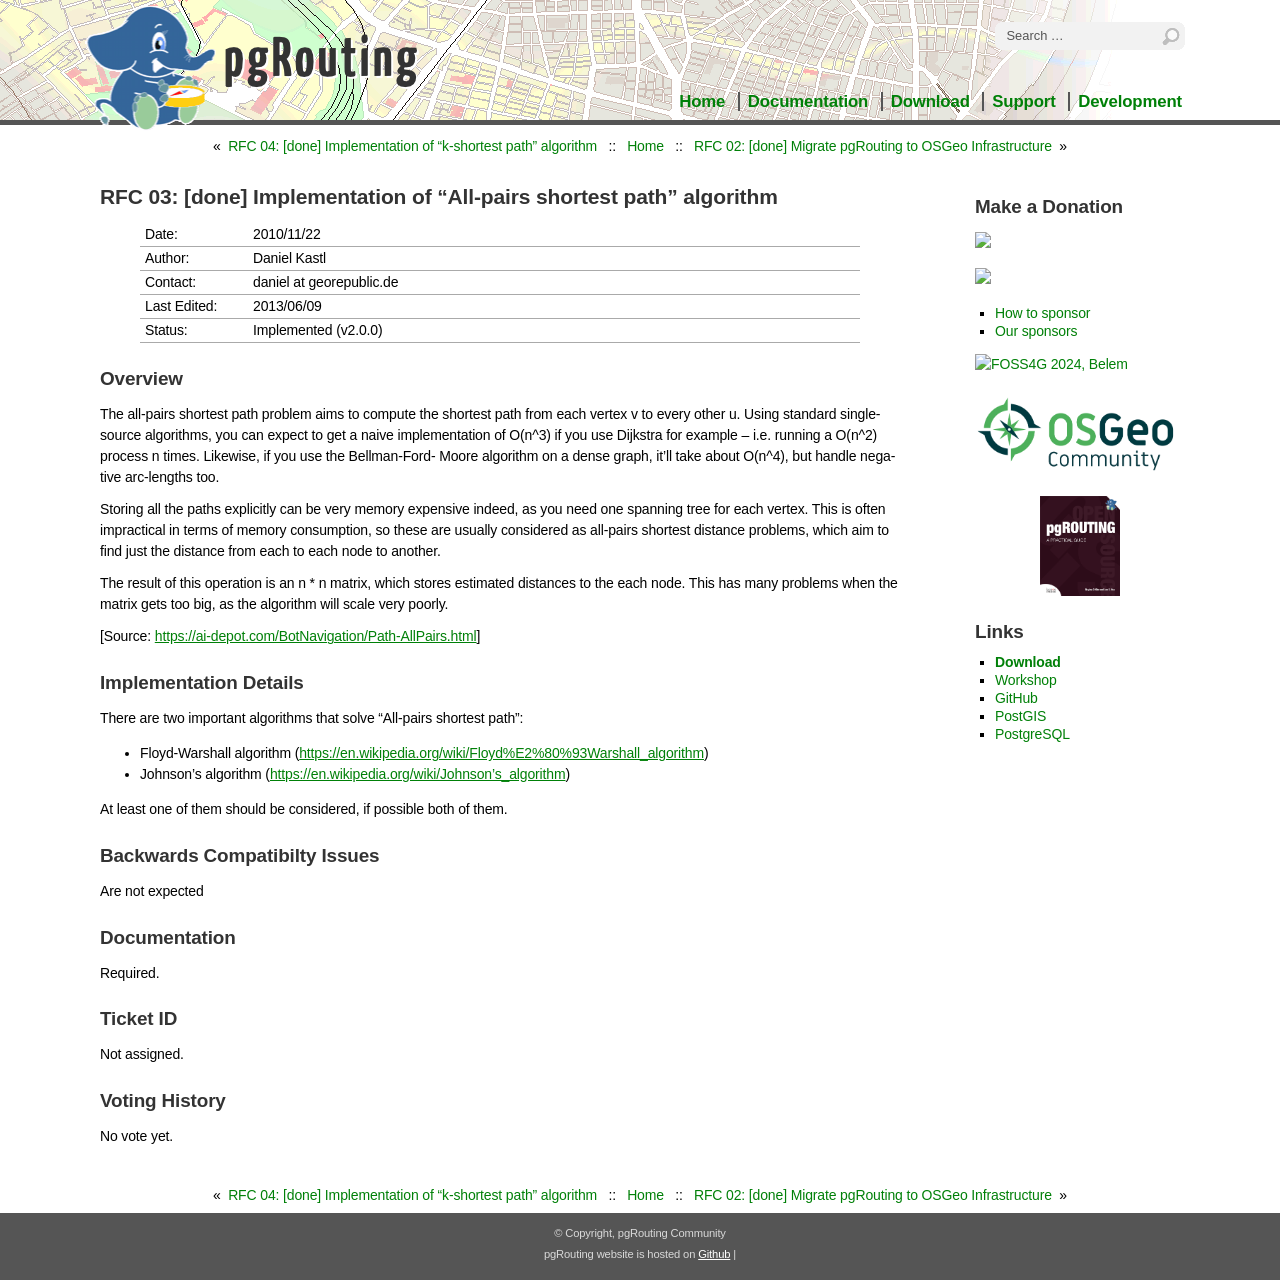

repository: pgRouting/website · page: rfc/rfc-03.html · generator: sphinx

..
   ****************************************************************************
    pgRouting Website
    Copyright(c) pgRouting Contributors

    This documentation is licensed under a Creative Commons Attribution-Share
    Alike 3.0 License: https://creativecommons.org/licenses/by-sa/3.0/
   ****************************************************************************

.. _rfc-03:

RFC 03: [done] Implementation of "All-pairs shortest path" algorithm
===============================================================================

.. list-table::
   :widths: 15 85

   * - Date:
     - 2010/11/22
   * - Author:
     - Daniel Kastl
   * - Contact:
     - daniel at georepublic.de
   * - Last Edited:
     - 2013/06/09
   * - Status:
     - Implemented (v2.0.0)

Overview
********************************************************************************

The all-pairs shortest path problem aims to compute the shortest path from each
vertex v to every other u. Using standard single-source algorithms, you can
expect to get a naive implementation of O(n^3) if you use Dijkstra for example
-- i.e. running a O(n^2) process n times. Likewise, if you use the Bellman-Ford-
Moore algorithm on a dense graph, it'll take about O(n^4), but handle negative
arc-lengths too.

Storing all the paths explicitly can be very memory expensive indeed, as you
need one spanning tree for each vertex. This is often impractical in terms of
memory consumption, so these are usually considered as all-pairs shortest
distance problems, which aim to find just the distance from each to each node to
another.

The result of this operation is an n * n matrix, which stores estimated
distances to the each node. This has many problems when the matrix gets too big,
as the algorithm will scale very poorly.

[Source: https://ai-depot.com/BotNavigation/Path-AllPairs.html]


Implementation Details
********************************************************************************

There are two important algorithms that solve "All-pairs shortest path":

* Floyd-Warshall algorithm (https://en.wikipedia.org/wiki/Floyd%E2%80%93Warshall_algorithm)
* Johnson's algorithm (https://en.wikipedia.org/wiki/Johnson's_algorithm)

At least one of them should be considered, if possible both of them.


Backwards Compatibilty Issues
********************************************************************************

Are not expected


Documentation
********************************************************************************

Required.


Ticket ID
********************************************************************************

Not assigned.


Voting History
********************************************************************************

No vote yet.
